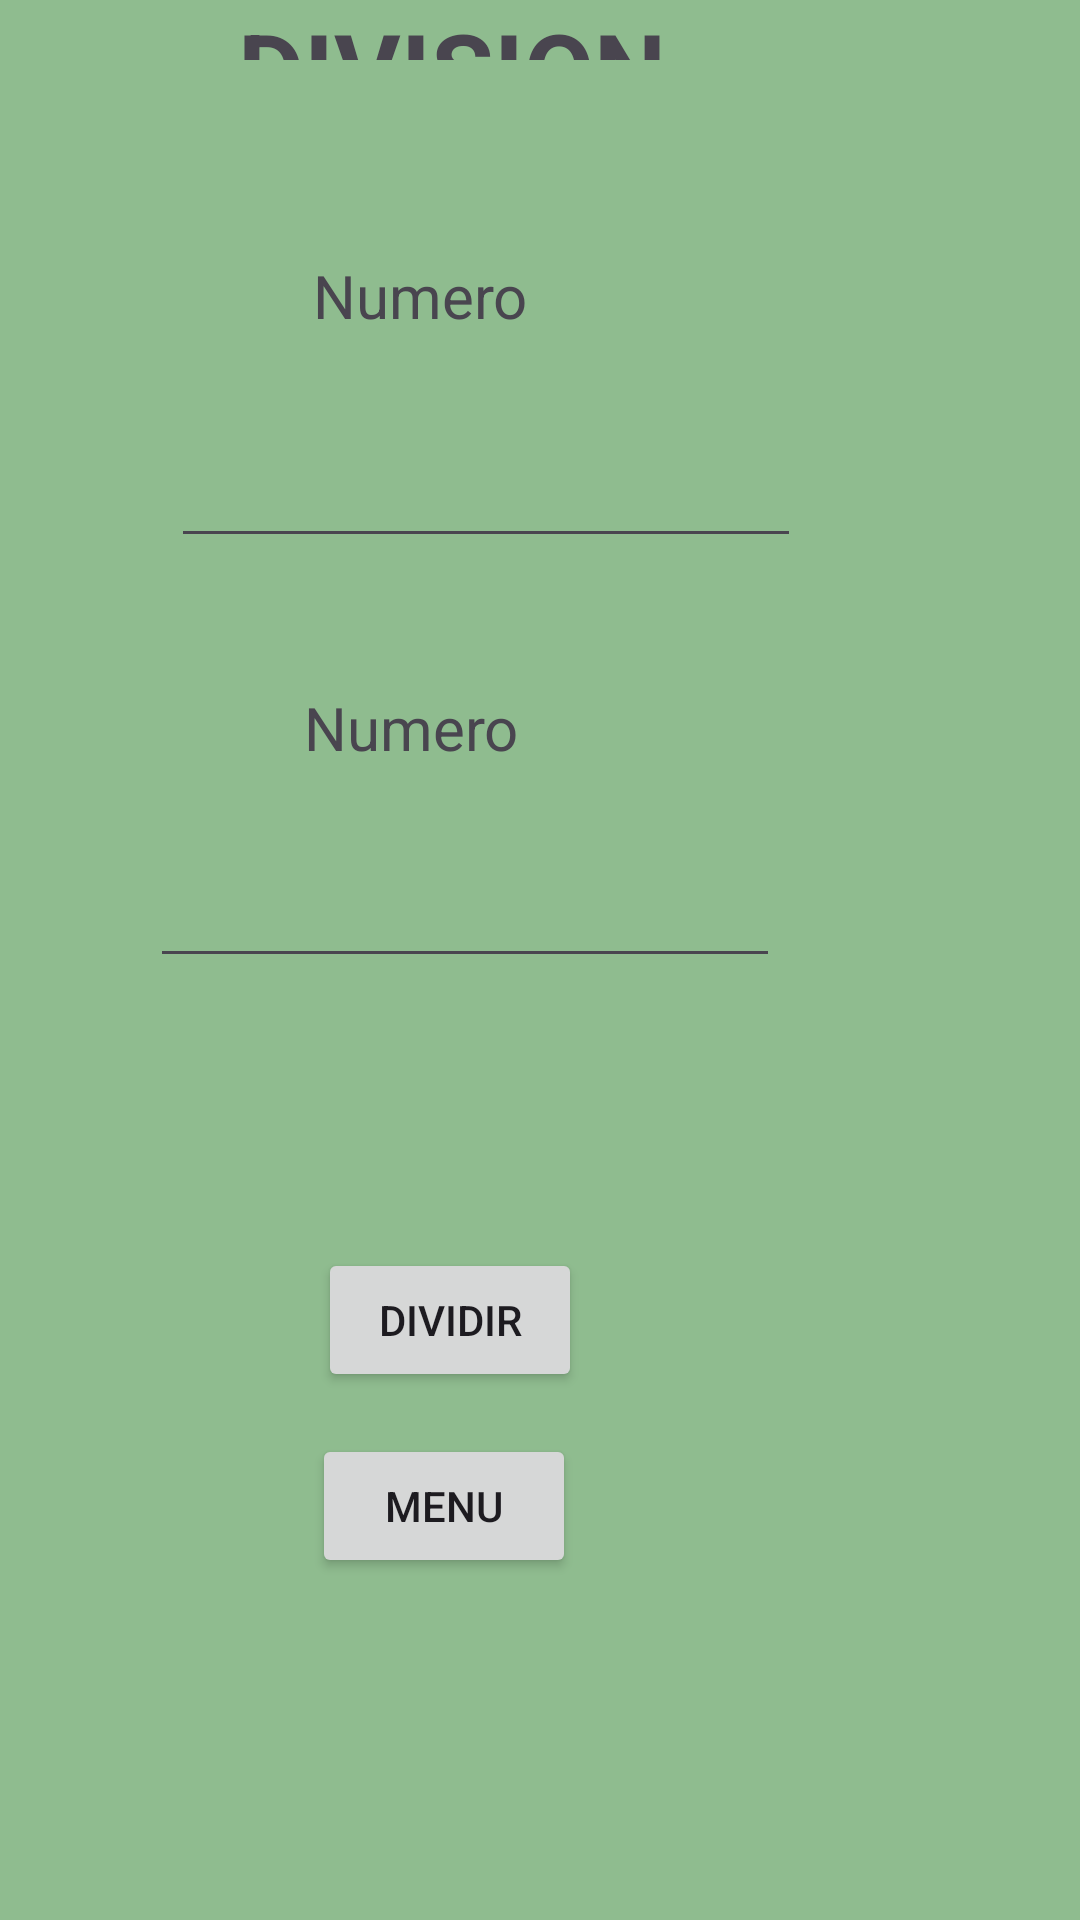

Produce the Android XML layout that renders to this screen, including the resource entries it uses.
<!-- AndroidManifest.xml: application theme Theme.OperacionesBasicas -->
<!-- res/layout/activity_division.xml -->
<?xml version="1.0" encoding="utf-8"?>
<RelativeLayout xmlns:android="http://schemas.android.com/apk/res/android"
    xmlns:app="http://schemas.android.com/apk/res-auto"
    xmlns:tools="http://schemas.android.com/tools"
    android:layout_width="match_parent"
    android:layout_height="match_parent"
    android:background="#8FBC8F"
    tools:context=".division">

    <RelativeLayout
        android:layout_width="match_parent"
        android:layout_height="match_parent">

        <Button
            android:id="@+id/btnMenu2"
            android:layout_width="wrap_content"
            android:layout_height="wrap_content"
            android:layout_alignParentEnd="true"
            android:layout_alignParentBottom="true"
            android:layout_marginEnd="168dp"
            android:layout_marginBottom="114dp"
            android:text="Menu" />

        <Button
            android:id="@+id/button2"
            android:layout_width="wrap_content"
            android:layout_height="wrap_content"
            android:layout_alignParentEnd="true"
            android:layout_alignParentBottom="true"
            android:layout_marginEnd="166dp"
            android:layout_marginBottom="176dp"
            android:onClick="calcularDivision"
            android:text="Dividir" />

        <TextView
            android:id="@+id/textView3"
            android:layout_width="wrap_content"
            android:layout_height="wrap_content"
            android:layout_alignParentEnd="true"
            android:layout_alignParentBottom="true"
            android:layout_marginEnd="138dp"
            android:layout_marginBottom="620dp"
            android:text="DIVISION"
            android:textSize="34sp"
            android:textStyle="bold" />

        <TextView
            android:id="@+id/textView4"
            android:layout_width="wrap_content"
            android:layout_height="wrap_content"
            android:layout_alignParentEnd="true"
            android:layout_alignParentBottom="true"
            android:layout_marginEnd="179dp"
            android:layout_marginBottom="528dp"
            android:text="Numero "
            android:textSize="20sp" />

        <TextView
            android:id="@+id/textView5"
            android:layout_width="wrap_content"
            android:layout_height="wrap_content"
            android:layout_alignParentEnd="true"
            android:layout_alignParentBottom="true"
            android:layout_marginEnd="182dp"
            android:layout_marginBottom="384dp"
            android:text="Numero "
            android:textSize="20sp" />

        <TextView
            android:id="@+id/lblresultadoD"
            android:layout_width="164dp"
            android:layout_height="50dp"
            android:layout_alignParentEnd="true"
            android:layout_alignParentBottom="true"
            android:layout_marginEnd="122dp"
            android:layout_marginBottom="239dp" />

        <EditText
            android:id="@+id/numD"
            android:layout_width="wrap_content"
            android:layout_height="wrap_content"
            android:layout_alignParentEnd="true"
            android:layout_alignParentBottom="true"
            android:layout_marginEnd="93dp"
            android:layout_marginBottom="454dp"
            android:ems="10"
            android:inputType="text" />

        <EditText
            android:id="@+id/numD2"
            android:layout_width="wrap_content"
            android:layout_height="wrap_content"
            android:layout_alignParentEnd="true"
            android:layout_alignParentBottom="true"
            android:layout_marginEnd="100dp"
            android:layout_marginBottom="314dp"
            android:ems="10"
            android:inputType="text" />

    </RelativeLayout>

</RelativeLayout>
<!-- resources referenced by this layout -->
<resources>
  <style name="Theme.OperacionesBasicas" parent="Base.Theme.OperacionesBasicas" />
  <style name="Base.Theme.OperacionesBasicas" parent="Theme.Material3.DayNight.NoActionBar">
          
          
      </style>
</resources>
